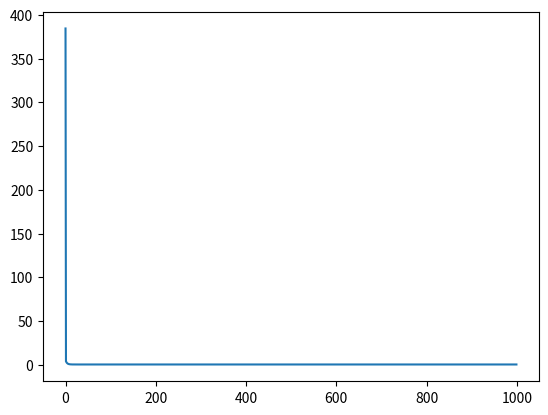

Source code (Python):
import numpy as np
from numpy import ndarray
import matplotlib.pyplot as plt
from tqdm import tqdm


def to_2d_array(a: ndarray, array_type: str = "col") -> ndarray:
    """
    Turns a 1D Tensor into 2D
    """

    assert a.ndim == 1, "Input tensors must be 1 dimensional"

    if array_type == "col":
        return a.reshape(-1, 1)
    elif array_type == "row":
        return a.reshape(1, -1)


def cost_function(actuals: ndarray, preds: ndarray) -> float:
    """
    Calculates the cost of the current weight
    Mean Squared Error
    """

    return np.mean(np.power(preds - actuals, 2))


def forward_loss(X: ndarray, y: ndarray, weights: ndarray) -> float:
    """
    Calculate the loss of the model
    """
    assert X.shape[0] == y.shape[0]
    assert X.shape[1] == weights.shape[0]

    # prediction using the weights
    h: ndarray = X.dot(weights)

    # cost of the current model
    loss: float = cost_function(y, h)

    return loss


def loss_gradient(x: ndarray, y: ndarray, weights: ndarray) -> ndarray:
    """
    Calculates Stotastic Gradient Descent
    """

    if x.ndim == 1:
        x = to_2d_array(x, "row")
    if y.ndim == 1:
        y = to_2d_array(y, "row")
    
    # dLdT = dLdh * dhdT
    dLdh: ndarray = 2 * (y[0] - x[0].dot(weights))
    dhdT: ndarray = np.transpose(x[0])
    dLdT: ndarray = dLdh * dhdT
    return dLdT


def init_weigths(X: ndarray) -> ndarray:
    """
    Initialize weights
    """

    return np.zeros((X.shape[1], 1))


def train(
        X: ndarray, 
        y: ndarray, 
        fit_intercept: bool = True,
        return_weights: bool = True,
        learning_rate: float = 0.01,
        n_iters: int = 100):
    
    X: ndarray = add_intercept(X, fit_intercept)

    if y.ndim == 1:
        y = to_2d_array(y)
    
    weights: ndarray = init_weigths(X)

    if return_weights:
        losses = []

    for _ in tqdm(range(n_iters)):
        loss = forward_loss(X, y, weights)

        if return_weights:
            losses.append(loss)
        
        for i in range(X.shape[0]):
            # calculate the loss gradient of each row
            loss_grads = to_2d_array(loss_gradient(X[i], y[i], weights))

            # update parameters
            weights += learning_rate * loss_grads
    
    if return_weights:
        return losses, weights
    
    return None


def add_intercept(X: ndarray, fit_intercept: bool = True):
    if X.ndim == 1:
        X: ndarray = np.vstack([np.ones(X.shape[0]), X]).T if fit_intercept else to_2d_array(X)
    else:
        X: ndarray = np.hstack([np.ones(X.shape[0]).reshape(-1, 1), X]) if fit_intercept else X
    return X


def func(X: ndarray, coeffs: list | ndarray, intercept: int, add_random: bool = True):
    assert X.shape[1] == len(coeffs)

    s: ndarray = np.zeros((X.shape[0], 1))

    for i in range(X.shape[1]):
        s += to_2d_array(X[:, i]) * coeffs[i]
    
    if add_random:
        s += intercept + np.random.random((X.shape[0], 1)) * 2
        return s
    
    return s + intercept
    



if __name__ == "__main__":
    np.random.seed(510210)
    # Simple data
    # X: ndarray = np.linspace(0, 10, 100)
    # y: ndarray = 3 * X + 10 + np.random.randn(100) * 2

    n_rows: int = 100
    n_features: int = 5

    X: ndarray = np.random.random((n_rows, n_features))

    coeffs: ndarray = np.random.randint(0, 10, size=n_features)
    intercept: int = np.random.randint(-10, 10)
    print(f"Actual Intercept: {intercept}\nCoefficients: {coeffs}")

    y: ndarray = func(X, coeffs=coeffs, intercept=intercept, add_random=True)

    losses, weights = train(X, y, return_weights=True, n_iters=1000)
    print(f"\nPredicted Intercept: {weights[0][0]}\nCoefficients: \n{weights[1:].reshape(1, -1)[0]}")

    plt.plot(losses)
    plt.show()
